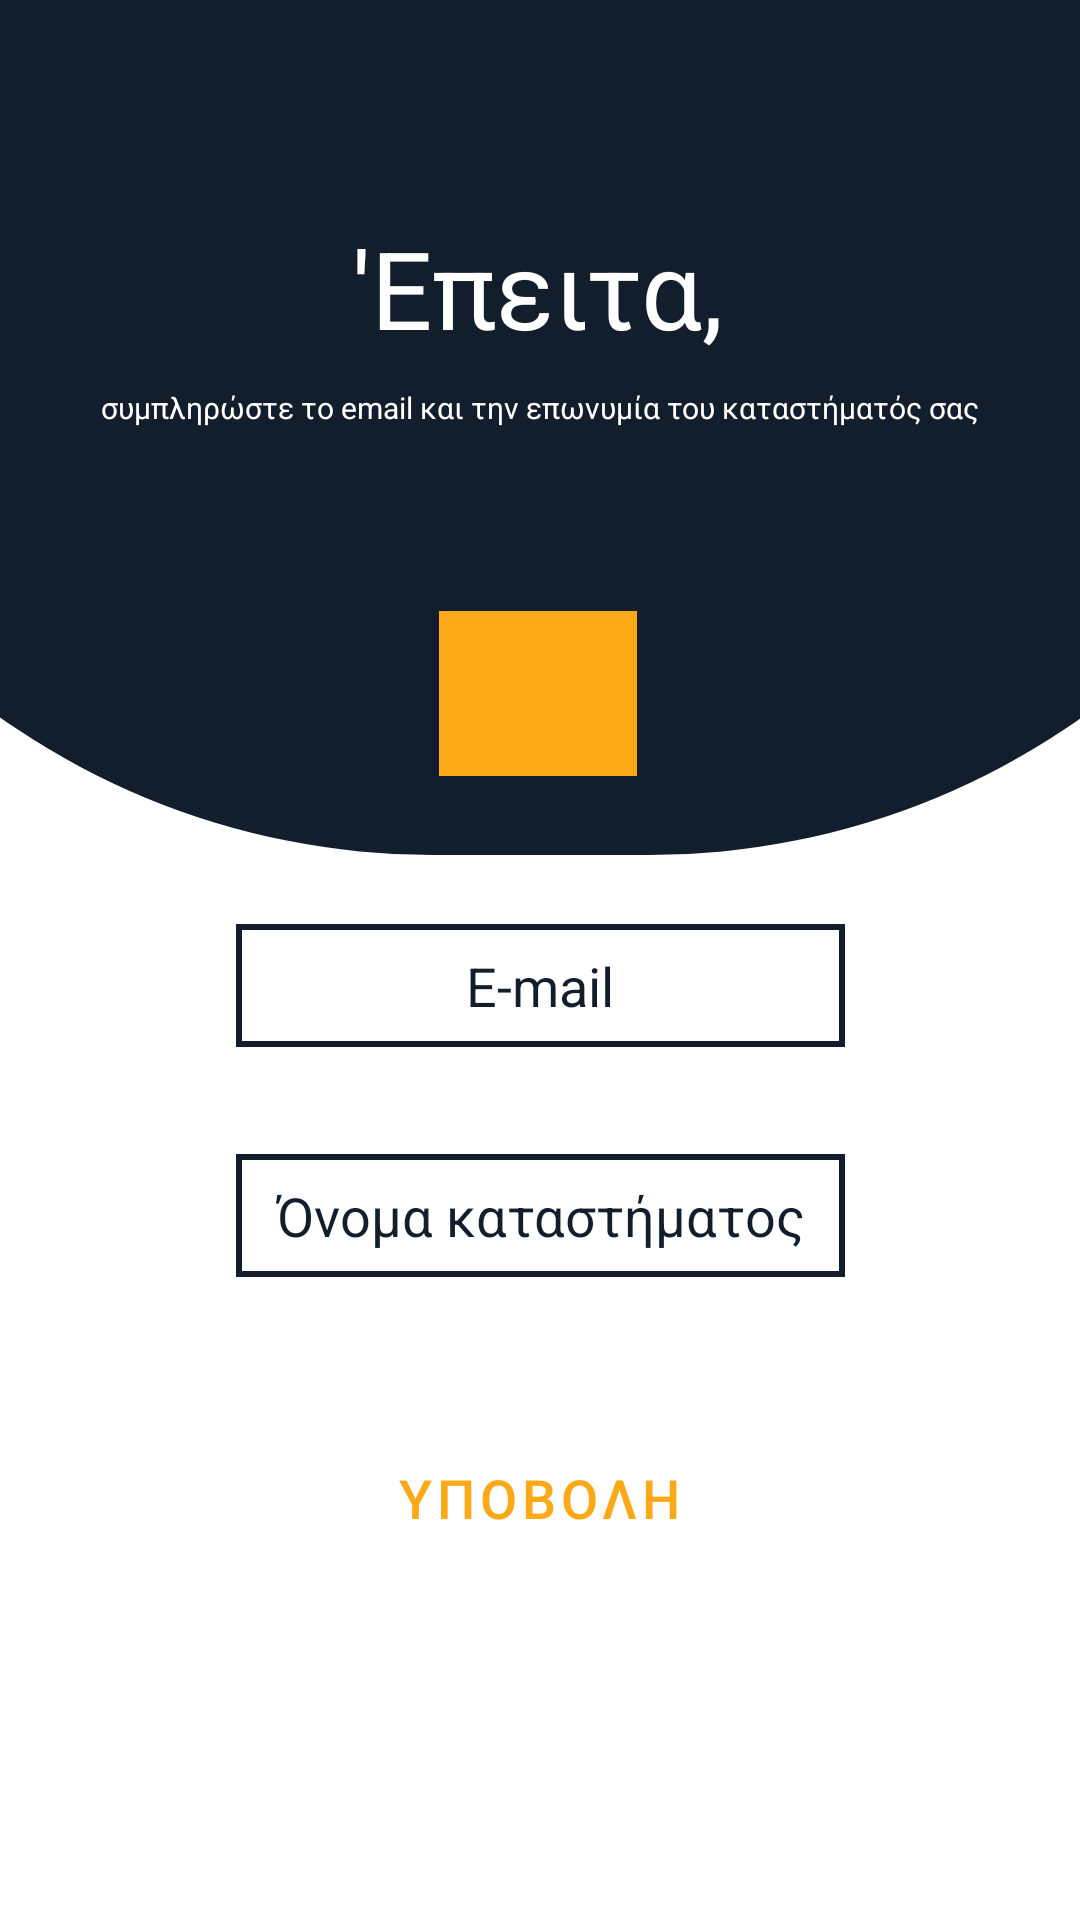

Here is an Android app screen rendered from its layout file. Give the layout XML and the strings, colors and styles it references.
<!-- AndroidManifest.xml: application theme Theme.SupermaketApp -->
<!-- res/layout/activity_register_admin_email_name.xml -->
<?xml version="1.0" encoding="utf-8"?>
<androidx.constraintlayout.widget.ConstraintLayout xmlns:android="http://schemas.android.com/apk/res/android"
    xmlns:app="http://schemas.android.com/apk/res-auto"
    xmlns:tools="http://schemas.android.com/tools"
    android:layout_width="match_parent"
    android:layout_height="match_parent"
    tools:context=".RegisterAdminEmailName">

    <View
        android:id="@+id/view7"
        android:layout_width="572dp"
        android:layout_height="285dp"
        android:background="@drawable/roundshape"
        app:layout_constraintBottom_toBottomOf="parent"
        app:layout_constraintEnd_toEndOf="parent"
        app:layout_constraintStart_toStartOf="parent"
        app:layout_constraintTop_toTopOf="parent"
        app:layout_constraintVertical_bias="0.0" />


    <EditText
        android:id="@+id/storeNameEditText"
        android:layout_width="203dp"
        android:layout_height="41dp"
        android:background="@drawable/edittextshape"
        android:ems="10"
        android:gravity="center"
        android:hint="Όνομα καταστήματος"
        android:inputType="text"
        android:textColor="#121e2b"
        android:textColorHint="#121e2b"
        app:layout_constraintBottom_toBottomOf="parent"
        app:layout_constraintEnd_toEndOf="parent"

        app:layout_constraintStart_toStartOf="parent"
        app:layout_constraintTop_toTopOf="parent"

        app:layout_constraintVertical_bias="0.642" />

    <Button
        android:id="@+id/continueButton4"
        style="@style/Widget.MaterialComponents.Button"
        android:layout_width="264dp"
        android:layout_height="62dp"

        android:onClick="saveEmailName"
        android:text="Υποβολη"
        android:textColor="#FBA916"
        android:textSize="18sp"
        app:layout_constraintBottom_toBottomOf="parent"
        app:layout_constraintEnd_toEndOf="parent"
        app:layout_constraintHorizontal_bias="0.496"
        app:layout_constraintStart_toStartOf="parent"
        app:layout_constraintTop_toTopOf="parent"
        app:layout_constraintVertical_bias="0.81" />

    <ImageView
        android:id="@+id/imageView6"
        android:layout_width="66dp"
        android:layout_height="55dp"
        android:background="#FBA916"

        app:layout_constraintBottom_toBottomOf="@+id/view7"
        app:layout_constraintEnd_toEndOf="parent"
        app:layout_constraintHorizontal_bias="0.498"
        app:layout_constraintStart_toStartOf="parent"
        app:layout_constraintTop_toBottomOf="@+id/textView14"
        app:layout_constraintVertical_bias="0.698"
        app:srcCompat="@drawable/market" />

    <EditText
        android:id="@+id/emailAddressEditText3"


        android:layout_width="203dp"

        android:layout_height="41dp"
        android:background="@drawable/edittextshape"
        android:ems="10"
        android:gravity="center"
        android:hint="E-mail"
        android:inputType="textEmailAddress"
        android:textAlignment="center"
        android:textColor="#121e2b"
        android:textColorHint="#121e2b"

        app:layout_constraintBottom_toBottomOf="parent"
        app:layout_constraintEnd_toEndOf="parent"

        app:layout_constraintStart_toStartOf="parent"

        app:layout_constraintTop_toTopOf="parent"
        app:layout_constraintVertical_bias="0.514" />

    <TextView
        android:id="@+id/textView13"
        android:layout_width="wrap_content"
        android:layout_height="wrap_content"
        android:text="'Eπειτα,"
        android:textColor="@color/white"
        android:textSize="36sp"
        app:layout_constraintBottom_toBottomOf="parent"
        app:layout_constraintEnd_toEndOf="parent"
        app:layout_constraintHorizontal_bias="0.496"
        app:layout_constraintStart_toStartOf="parent"
        app:layout_constraintTop_toTopOf="parent"
        app:layout_constraintVertical_bias="0.121" />


    <TextView
        android:id="@+id/textView14"
        android:layout_width="wrap_content"
        android:layout_height="wrap_content"
        android:text="συμπληρώστε το email και την επωνυμία του καταστήματός σας"
        android:textColor="@color/white"
        android:textSize="10sp"
        app:layout_constraintBottom_toBottomOf="parent"
        app:layout_constraintEnd_toEndOf="parent"
        app:layout_constraintStart_toStartOf="parent"
        app:layout_constraintTop_toTopOf="parent"
        app:layout_constraintVertical_bias="0.206" />

</androidx.constraintlayout.widget.ConstraintLayout>
<!-- resources referenced by this layout -->
<resources>
  <color name="white">#FFFFFFFF</color>
  <!-- drawable edittextshape (drawable-v24) -->
  <?xml version="1.0" encoding="utf-8"?>
  <shape xmlns:android="http://schemas.android.com/apk/res/android">
      <stroke
          android:width="2dp"
          android:color="@color/black"
  
  
          />
  
      <solid android:color="@color/white" />
  </shape>
  <!-- drawable roundshape (drawable) -->
  <?xml version="1.0" encoding="utf-8"?>
  <shape xmlns:android="http://schemas.android.com/apk/res/android" >
  
      <solid android:color="#121e2b"/>
  
      <padding android:left="1dp"
          android:top="1dp"
          android:right="1dp"
          android:bottom="1dp" />
  
      <corners android:bottomRightRadius="250dp"
          android:bottomLeftRadius="250dp"
          android:topLeftRadius="0dp"
          android:topRightRadius="0dp"/>
  
  
  
  </shape>
  <style name="Theme.SupermaketApp" parent="Theme.MaterialComponents.DayNight.NoActionBar">
          
          <item name="colorPrimary">@color/purple_500</item>
          <item name="colorPrimaryVariant">@color/purple_700</item>
          <item name="colorOnPrimary">@color/white</item>
          
          <item name="colorSecondary">@color/teal_200</item>
          <item name="colorSecondaryVariant">@color/teal_700</item>
          <item name="colorOnSecondary">@color/black</item>
          
          <item name="android:statusBarColor" tools:targetApi="l">?attr/colorPrimaryVariant</item>
          
      </style>
  <color name="black">#121e2b</color>
  <color name="purple_500">#121e2b</color>
  <color name="purple_700">#121e2b</color>
  <color name="teal_200">#121e2b</color>
  <color name="teal_700">#121e2b</color>
</resources>
